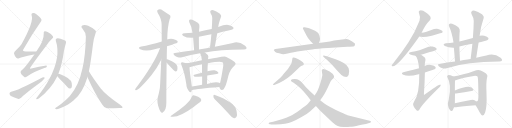
t = 0.00 s
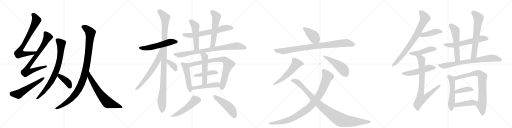
t = 6.25 s
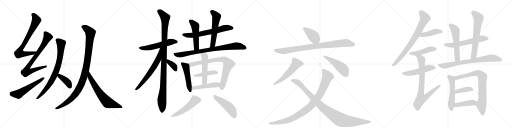
t = 12.51 s
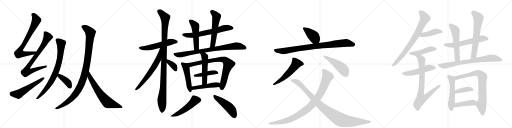
t = 18.76 s
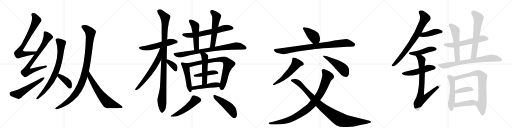
t = 25.01 s
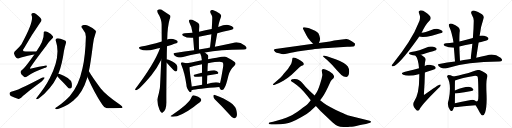
t = 31.27 s

The animated SVG that drew these frames (rendered in a browser with its animation timeline set to each time). Animation: 41 CSS @keyframes rules; one cycle of 31.27 s.

<svg version="1.1" viewBox="0 0 4096 1024" xmlns="http://www.w3.org/2000/svg">
  <g stroke="lightgray" stroke-dasharray="1,1" stroke-width="1" transform="scale(4, 4)">
    <line x1="0" y1="0" x2="256" y2="256"></line>
    <line x1="256" y1="0" x2="0" y2="256"></line>
    <line x1="128" y1="0" x2="128" y2="256"></line>
    <line x1="0" y1="128" x2="256" y2="128"></line>
    <line x1="256" y1="0" x2="512" y2="256"></line>
    <line x1="512" y1="0" x2="256" y2="256"></line>
    <line x1="384" y1="0" x2="384" y2="256"></line>
    <line x1="256" y1="128" x2="512" y2="128"></line>
    <line x1="512" y1="0" x2="768" y2="256"></line>
    <line x1="768" y1="0" x2="512" y2="256"></line>
    <line x1="640" y1="0" x2="640" y2="256"></line>
    <line x1="512" y1="128" x2="768" y2="128"></line>
    <line x1="768" y1="0" x2="1024" y2="256"></line>
    <line x1="1024" y1="0" x2="768" y2="256"></line>
    <line x1="896" y1="0" x2="896" y2="256"></line>
    <line x1="768" y1="128" x2="1024" y2="128"></line>
  </g>
<g transform="scale(1, -1) translate(0, -850)">
   <style type="text/css">
    @keyframes keyframes0 {
      from {
       stroke: black;
       stroke-dashoffset: 738;
       stroke-width: 128;
       }
       71% {
       animation-timing-function: step-end;
       stroke: black;
       stroke-dashoffset: 0;
       stroke-width: 128;
       }
       to {
       stroke: black;
       stroke-width: 1024;
       }
       }
       #make-me-a-hanzi-animation-0 {
         animation: keyframes0 0.850586s both;
         animation-delay: 0.000000s;
         animation-timing-function: linear;
       }
    @keyframes keyframes1 {
      from {
       stroke: black;
       stroke-dashoffset: 780;
       stroke-width: 128;
       }
       72% {
       animation-timing-function: step-end;
       stroke: black;
       stroke-dashoffset: 0;
       stroke-width: 128;
       }
       to {
       stroke: black;
       stroke-width: 1024;
       }
       }
       #make-me-a-hanzi-animation-1 {
         animation: keyframes1 0.884766s both;
         animation-delay: 0.850586s;
         animation-timing-function: linear;
       }
    @keyframes keyframes2 {
      from {
       stroke: black;
       stroke-dashoffset: 554;
       stroke-width: 128;
       }
       64% {
       animation-timing-function: step-end;
       stroke: black;
       stroke-dashoffset: 0;
       stroke-width: 128;
       }
       to {
       stroke: black;
       stroke-width: 1024;
       }
       }
       #make-me-a-hanzi-animation-2 {
         animation: keyframes2 0.700846s both;
         animation-delay: 1.735352s;
         animation-timing-function: linear;
       }
    @keyframes keyframes3 {
      from {
       stroke: black;
       stroke-dashoffset: 793;
       stroke-width: 128;
       }
       72% {
       animation-timing-function: step-end;
       stroke: black;
       stroke-dashoffset: 0;
       stroke-width: 128;
       }
       to {
       stroke: black;
       stroke-width: 1024;
       }
       }
       #make-me-a-hanzi-animation-3 {
         animation: keyframes3 0.895345s both;
         animation-delay: 2.436198s;
         animation-timing-function: linear;
       }
    @keyframes keyframes4 {
      from {
       stroke: black;
       stroke-dashoffset: 390;
       stroke-width: 128;
       }
       56% {
       animation-timing-function: step-end;
       stroke: black;
       stroke-dashoffset: 0;
       stroke-width: 128;
       }
       to {
       stroke: black;
       stroke-width: 1024;
       }
       }
       #make-me-a-hanzi-animation-4 {
         animation: keyframes4 0.567383s both;
         animation-delay: 3.331543s;
         animation-timing-function: linear;
       }
    @keyframes keyframes5 {
      from {
       stroke: black;
       stroke-dashoffset: 1037;
       stroke-width: 128;
       }
       77% {
       animation-timing-function: step-end;
       stroke: black;
       stroke-dashoffset: 0;
       stroke-width: 128;
       }
       to {
       stroke: black;
       stroke-width: 1024;
       }
       }
       #make-me-a-hanzi-animation-5 {
         animation: keyframes5 1.093913s both;
         animation-delay: 3.898926s;
         animation-timing-function: linear;
       }
    @keyframes keyframes6 {
      from {
       stroke: black;
       stroke-dashoffset: 663;
       stroke-width: 128;
       }
       68% {
       animation-timing-function: step-end;
       stroke: black;
       stroke-dashoffset: 0;
       stroke-width: 128;
       }
       to {
       stroke: black;
       stroke-width: 1024;
       }
       }
       #make-me-a-hanzi-animation-6 {
         animation: keyframes6 0.789551s both;
         animation-delay: 4.992839s;
         animation-timing-function: linear;
       }
    @keyframes keyframes7 {
      from {
       stroke: black;
       stroke-dashoffset: 551;
       stroke-width: 128;
       }
       64% {
       animation-timing-function: step-end;
       stroke: black;
       stroke-dashoffset: 0;
       stroke-width: 128;
       }
       to {
       stroke: black;
       stroke-width: 1024;
       }
       }
       #make-me-a-hanzi-animation-7 {
         animation: keyframes7 0.698405s both;
         animation-delay: 5.782389s;
         animation-timing-function: linear;
       }
    @keyframes keyframes8 {
      from {
       stroke: black;
       stroke-dashoffset: 1076;
       stroke-width: 128;
       }
       78% {
       animation-timing-function: step-end;
       stroke: black;
       stroke-dashoffset: 0;
       stroke-width: 128;
       }
       to {
       stroke: black;
       stroke-width: 1024;
       }
       }
       #make-me-a-hanzi-animation-8 {
         animation: keyframes8 1.125651s both;
         animation-delay: 6.480794s;
         animation-timing-function: linear;
       }
    @keyframes keyframes9 {
      from {
       stroke: black;
       stroke-dashoffset: 644;
       stroke-width: 128;
       }
       68% {
       animation-timing-function: step-end;
       stroke: black;
       stroke-dashoffset: 0;
       stroke-width: 128;
       }
       to {
       stroke: black;
       stroke-width: 1024;
       }
       }
       #make-me-a-hanzi-animation-9 {
         animation: keyframes9 0.774089s both;
         animation-delay: 7.606445s;
         animation-timing-function: linear;
       }
    @keyframes keyframes10 {
      from {
       stroke: black;
       stroke-dashoffset: 364;
       stroke-width: 128;
       }
       54% {
       animation-timing-function: step-end;
       stroke: black;
       stroke-dashoffset: 0;
       stroke-width: 128;
       }
       to {
       stroke: black;
       stroke-width: 1024;
       }
       }
       #make-me-a-hanzi-animation-10 {
         animation: keyframes10 0.546224s both;
         animation-delay: 8.380534s;
         animation-timing-function: linear;
       }
    @keyframes keyframes11 {
      from {
       stroke: black;
       stroke-dashoffset: 650;
       stroke-width: 128;
       }
       68% {
       animation-timing-function: step-end;
       stroke: black;
       stroke-dashoffset: 0;
       stroke-width: 128;
       }
       to {
       stroke: black;
       stroke-width: 1024;
       }
       }
       #make-me-a-hanzi-animation-11 {
         animation: keyframes11 0.778971s both;
         animation-delay: 8.926758s;
         animation-timing-function: linear;
       }
    @keyframes keyframes12 {
      from {
       stroke: black;
       stroke-dashoffset: 502;
       stroke-width: 128;
       }
       62% {
       animation-timing-function: step-end;
       stroke: black;
       stroke-dashoffset: 0;
       stroke-width: 128;
       }
       to {
       stroke: black;
       stroke-width: 1024;
       }
       }
       #make-me-a-hanzi-animation-12 {
         animation: keyframes12 0.658529s both;
         animation-delay: 9.705729s;
         animation-timing-function: linear;
       }
    @keyframes keyframes13 {
      from {
       stroke: black;
       stroke-dashoffset: 557;
       stroke-width: 128;
       }
       64% {
       animation-timing-function: step-end;
       stroke: black;
       stroke-dashoffset: 0;
       stroke-width: 128;
       }
       to {
       stroke: black;
       stroke-width: 1024;
       }
       }
       #make-me-a-hanzi-animation-13 {
         animation: keyframes13 0.703288s both;
         animation-delay: 10.364258s;
         animation-timing-function: linear;
       }
    @keyframes keyframes14 {
      from {
       stroke: black;
       stroke-dashoffset: 830;
       stroke-width: 128;
       }
       73% {
       animation-timing-function: step-end;
       stroke: black;
       stroke-dashoffset: 0;
       stroke-width: 128;
       }
       to {
       stroke: black;
       stroke-width: 1024;
       }
       }
       #make-me-a-hanzi-animation-14 {
         animation: keyframes14 0.925456s both;
         animation-delay: 11.067546s;
         animation-timing-function: linear;
       }
    @keyframes keyframes15 {
      from {
       stroke: black;
       stroke-dashoffset: 487;
       stroke-width: 128;
       }
       61% {
       animation-timing-function: step-end;
       stroke: black;
       stroke-dashoffset: 0;
       stroke-width: 128;
       }
       to {
       stroke: black;
       stroke-width: 1024;
       }
       }
       #make-me-a-hanzi-animation-15 {
         animation: keyframes15 0.646322s both;
         animation-delay: 11.993001s;
         animation-timing-function: linear;
       }
    @keyframes keyframes16 {
      from {
       stroke: black;
       stroke-dashoffset: 804;
       stroke-width: 128;
       }
       72% {
       animation-timing-function: step-end;
       stroke: black;
       stroke-dashoffset: 0;
       stroke-width: 128;
       }
       to {
       stroke: black;
       stroke-width: 1024;
       }
       }
       #make-me-a-hanzi-animation-16 {
         animation: keyframes16 0.904297s both;
         animation-delay: 12.639323s;
         animation-timing-function: linear;
       }
    @keyframes keyframes17 {
      from {
       stroke: black;
       stroke-dashoffset: 435;
       stroke-width: 128;
       }
       59% {
       animation-timing-function: step-end;
       stroke: black;
       stroke-dashoffset: 0;
       stroke-width: 128;
       }
       to {
       stroke: black;
       stroke-width: 1024;
       }
       }
       #make-me-a-hanzi-animation-17 {
         animation: keyframes17 0.604004s both;
         animation-delay: 13.543620s;
         animation-timing-function: linear;
       }
    @keyframes keyframes18 {
      from {
       stroke: black;
       stroke-dashoffset: 518;
       stroke-width: 128;
       }
       63% {
       animation-timing-function: step-end;
       stroke: black;
       stroke-dashoffset: 0;
       stroke-width: 128;
       }
       to {
       stroke: black;
       stroke-width: 1024;
       }
       }
       #make-me-a-hanzi-animation-18 {
         animation: keyframes18 0.671549s both;
         animation-delay: 14.147624s;
         animation-timing-function: linear;
       }
    @keyframes keyframes19 {
      from {
       stroke: black;
       stroke-dashoffset: 478;
       stroke-width: 128;
       }
       61% {
       animation-timing-function: step-end;
       stroke: black;
       stroke-dashoffset: 0;
       stroke-width: 128;
       }
       to {
       stroke: black;
       stroke-width: 1024;
       }
       }
       #make-me-a-hanzi-animation-19 {
         animation: keyframes19 0.638997s both;
         animation-delay: 14.819173s;
         animation-timing-function: linear;
       }
    @keyframes keyframes20 {
      from {
       stroke: black;
       stroke-dashoffset: 504;
       stroke-width: 128;
       }
       62% {
       animation-timing-function: step-end;
       stroke: black;
       stroke-dashoffset: 0;
       stroke-width: 128;
       }
       to {
       stroke: black;
       stroke-width: 1024;
       }
       }
       #make-me-a-hanzi-animation-20 {
         animation: keyframes20 0.660156s both;
         animation-delay: 15.458171s;
         animation-timing-function: linear;
       }
    @keyframes keyframes21 {
      from {
       stroke: black;
       stroke-dashoffset: 482;
       stroke-width: 128;
       }
       61% {
       animation-timing-function: step-end;
       stroke: black;
       stroke-dashoffset: 0;
       stroke-width: 128;
       }
       to {
       stroke: black;
       stroke-width: 1024;
       }
       }
       #make-me-a-hanzi-animation-21 {
         animation: keyframes21 0.642253s both;
         animation-delay: 16.118327s;
         animation-timing-function: linear;
       }
    @keyframes keyframes22 {
      from {
       stroke: black;
       stroke-dashoffset: 412;
       stroke-width: 128;
       }
       57% {
       animation-timing-function: step-end;
       stroke: black;
       stroke-dashoffset: 0;
       stroke-width: 128;
       }
       to {
       stroke: black;
       stroke-width: 1024;
       }
       }
       #make-me-a-hanzi-animation-22 {
         animation: keyframes22 0.585286s both;
         animation-delay: 16.760579s;
         animation-timing-function: linear;
       }
    @keyframes keyframes23 {
      from {
       stroke: black;
       stroke-dashoffset: 893;
       stroke-width: 128;
       }
       74% {
       animation-timing-function: step-end;
       stroke: black;
       stroke-dashoffset: 0;
       stroke-width: 128;
       }
       to {
       stroke: black;
       stroke-width: 1024;
       }
       }
       #make-me-a-hanzi-animation-23 {
         animation: keyframes23 0.976725s both;
         animation-delay: 17.345866s;
         animation-timing-function: linear;
       }
    @keyframes keyframes24 {
      from {
       stroke: black;
       stroke-dashoffset: 553;
       stroke-width: 128;
       }
       64% {
       animation-timing-function: step-end;
       stroke: black;
       stroke-dashoffset: 0;
       stroke-width: 128;
       }
       to {
       stroke: black;
       stroke-width: 1024;
       }
       }
       #make-me-a-hanzi-animation-24 {
         animation: keyframes24 0.700033s both;
         animation-delay: 18.322591s;
         animation-timing-function: linear;
       }
    @keyframes keyframes25 {
      from {
       stroke: black;
       stroke-dashoffset: 479;
       stroke-width: 128;
       }
       61% {
       animation-timing-function: step-end;
       stroke: black;
       stroke-dashoffset: 0;
       stroke-width: 128;
       }
       to {
       stroke: black;
       stroke-width: 1024;
       }
       }
       #make-me-a-hanzi-animation-25 {
         animation: keyframes25 0.639811s both;
         animation-delay: 19.022624s;
         animation-timing-function: linear;
       }
    @keyframes keyframes26 {
      from {
       stroke: black;
       stroke-dashoffset: 954;
       stroke-width: 128;
       }
       76% {
       animation-timing-function: step-end;
       stroke: black;
       stroke-dashoffset: 0;
       stroke-width: 128;
       }
       to {
       stroke: black;
       stroke-width: 1024;
       }
       }
       #make-me-a-hanzi-animation-26 {
         animation: keyframes26 1.026367s both;
         animation-delay: 19.662435s;
         animation-timing-function: linear;
       }
    @keyframes keyframes27 {
      from {
       stroke: black;
       stroke-dashoffset: 997;
       stroke-width: 128;
       }
       76% {
       animation-timing-function: step-end;
       stroke: black;
       stroke-dashoffset: 0;
       stroke-width: 128;
       }
       to {
       stroke: black;
       stroke-width: 1024;
       }
       }
       #make-me-a-hanzi-animation-27 {
         animation: keyframes27 1.061361s both;
         animation-delay: 20.688802s;
         animation-timing-function: linear;
       }
    @keyframes keyframes28 {
      from {
       stroke: black;
       stroke-dashoffset: 775;
       stroke-width: 128;
       }
       72% {
       animation-timing-function: step-end;
       stroke: black;
       stroke-dashoffset: 0;
       stroke-width: 128;
       }
       to {
       stroke: black;
       stroke-width: 1024;
       }
       }
       #make-me-a-hanzi-animation-28 {
         animation: keyframes28 0.880697s both;
         animation-delay: 21.750163s;
         animation-timing-function: linear;
       }
    @keyframes keyframes29 {
      from {
       stroke: black;
       stroke-dashoffset: 434;
       stroke-width: 128;
       }
       59% {
       animation-timing-function: step-end;
       stroke: black;
       stroke-dashoffset: 0;
       stroke-width: 128;
       }
       to {
       stroke: black;
       stroke-width: 1024;
       }
       }
       #make-me-a-hanzi-animation-29 {
         animation: keyframes29 0.603190s both;
         animation-delay: 22.630859s;
         animation-timing-function: linear;
       }
    @keyframes keyframes30 {
      from {
       stroke: black;
       stroke-dashoffset: 461;
       stroke-width: 128;
       }
       60% {
       animation-timing-function: step-end;
       stroke: black;
       stroke-dashoffset: 0;
       stroke-width: 128;
       }
       to {
       stroke: black;
       stroke-width: 1024;
       }
       }
       #make-me-a-hanzi-animation-30 {
         animation: keyframes30 0.625163s both;
         animation-delay: 23.234049s;
         animation-timing-function: linear;
       }
    @keyframes keyframes31 {
      from {
       stroke: black;
       stroke-dashoffset: 511;
       stroke-width: 128;
       }
       62% {
       animation-timing-function: step-end;
       stroke: black;
       stroke-dashoffset: 0;
       stroke-width: 128;
       }
       to {
       stroke: black;
       stroke-width: 1024;
       }
       }
       #make-me-a-hanzi-animation-31 {
         animation: keyframes31 0.665853s both;
         animation-delay: 23.859212s;
         animation-timing-function: linear;
       }
    @keyframes keyframes32 {
      from {
       stroke: black;
       stroke-dashoffset: 807;
       stroke-width: 128;
       }
       72% {
       animation-timing-function: step-end;
       stroke: black;
       stroke-dashoffset: 0;
       stroke-width: 128;
       }
       to {
       stroke: black;
       stroke-width: 1024;
       }
       }
       #make-me-a-hanzi-animation-32 {
         animation: keyframes32 0.906738s both;
         animation-delay: 24.525065s;
         animation-timing-function: linear;
       }
    @keyframes keyframes33 {
      from {
       stroke: black;
       stroke-dashoffset: 597;
       stroke-width: 128;
       }
       66% {
       animation-timing-function: step-end;
       stroke: black;
       stroke-dashoffset: 0;
       stroke-width: 128;
       }
       to {
       stroke: black;
       stroke-width: 1024;
       }
       }
       #make-me-a-hanzi-animation-33 {
         animation: keyframes33 0.735840s both;
         animation-delay: 25.431803s;
         animation-timing-function: linear;
       }
    @keyframes keyframes34 {
      from {
       stroke: black;
       stroke-dashoffset: 558;
       stroke-width: 128;
       }
       64% {
       animation-timing-function: step-end;
       stroke: black;
       stroke-dashoffset: 0;
       stroke-width: 128;
       }
       to {
       stroke: black;
       stroke-width: 1024;
       }
       }
       #make-me-a-hanzi-animation-34 {
         animation: keyframes34 0.704102s both;
         animation-delay: 26.167643s;
         animation-timing-function: linear;
       }
    @keyframes keyframes35 {
      from {
       stroke: black;
       stroke-dashoffset: 646;
       stroke-width: 128;
       }
       68% {
       animation-timing-function: step-end;
       stroke: black;
       stroke-dashoffset: 0;
       stroke-width: 128;
       }
       to {
       stroke: black;
       stroke-width: 1024;
       }
       }
       #make-me-a-hanzi-animation-35 {
         animation: keyframes35 0.775716s both;
         animation-delay: 26.871745s;
         animation-timing-function: linear;
       }
    @keyframes keyframes36 {
      from {
       stroke: black;
       stroke-dashoffset: 757;
       stroke-width: 128;
       }
       71% {
       animation-timing-function: step-end;
       stroke: black;
       stroke-dashoffset: 0;
       stroke-width: 128;
       }
       to {
       stroke: black;
       stroke-width: 1024;
       }
       }
       #make-me-a-hanzi-animation-36 {
         animation: keyframes36 0.866048s both;
         animation-delay: 27.647461s;
         animation-timing-function: linear;
       }
    @keyframes keyframes37 {
      from {
       stroke: black;
       stroke-dashoffset: 532;
       stroke-width: 128;
       }
       63% {
       animation-timing-function: step-end;
       stroke: black;
       stroke-dashoffset: 0;
       stroke-width: 128;
       }
       to {
       stroke: black;
       stroke-width: 1024;
       }
       }
       #make-me-a-hanzi-animation-37 {
         animation: keyframes37 0.682943s both;
         animation-delay: 28.513509s;
         animation-timing-function: linear;
       }
    @keyframes keyframes38 {
      from {
       stroke: black;
       stroke-dashoffset: 801;
       stroke-width: 128;
       }
       72% {
       animation-timing-function: step-end;
       stroke: black;
       stroke-dashoffset: 0;
       stroke-width: 128;
       }
       to {
       stroke: black;
       stroke-width: 1024;
       }
       }
       #make-me-a-hanzi-animation-38 {
         animation: keyframes38 0.901855s both;
         animation-delay: 29.196452s;
         animation-timing-function: linear;
       }
    @keyframes keyframes39 {
      from {
       stroke: black;
       stroke-dashoffset: 394;
       stroke-width: 128;
       }
       56% {
       animation-timing-function: step-end;
       stroke: black;
       stroke-dashoffset: 0;
       stroke-width: 128;
       }
       to {
       stroke: black;
       stroke-width: 1024;
       }
       }
       #make-me-a-hanzi-animation-39 {
         animation: keyframes39 0.570638s both;
         animation-delay: 30.098307s;
         animation-timing-function: linear;
       }
    @keyframes keyframes40 {
      from {
       stroke: black;
       stroke-dashoffset: 425;
       stroke-width: 128;
       }
       58% {
       animation-timing-function: step-end;
       stroke: black;
       stroke-dashoffset: 0;
       stroke-width: 128;
       }
       to {
       stroke: black;
       stroke-width: 1024;
       }
       }
       #make-me-a-hanzi-animation-40 {
         animation: keyframes40 0.595866s both;
         animation-delay: 30.668945s;
         animation-timing-function: linear;
       }
</style>
<path d="M 291 439 Q 245 439 207 439 Q 171 439 190 461 Q 257 579 321 669 Q 334 685 332 693 Q 329 706 291 736 Q 275 749 258 745 Q 248 741 253 727 Q 274 682 172 497 Q 154 473 128 448 Q 110 435 112 422 Q 116 404 130 388 Q 140 378 152 384 Q 177 397 261 413 Q 268 414 275 414 C 305 417 321 439 291 439 Z" fill="lightgray"></path> 
<path d="M 275 414 Q 194 300 175 290 Q 162 281 165 268 Q 166 255 192 237 Q 202 227 216 238 Q 270 277 355 306 Q 373 310 375 319 Q 378 329 359 325 Q 314 318 259 304 Q 228 292 248 318 Q 284 373 370 485 Q 395 521 418 542 Q 430 552 423 561 Q 413 579 381 595 Q 365 602 357 600 Q 347 597 350 582 Q 353 525 291 439 L 275 414 Z" fill="lightgray"></path> 
<path d="M 89 117 Q 76 113 76 103 Q 77 90 87 83 Q 112 71 148 59 Q 158 58 169 68 Q 187 90 317 186 Q 335 199 346 212 Q 358 222 357 231 Q 350 235 339 231 Q 135 123 89 117 Z" fill="lightgray"></path> 
<path d="M 467 260 Q 497 335 512 445 Q 518 475 527 505 Q 531 515 524 524 Q 517 531 484 541 Q 462 547 453 543 Q 441 536 447 523 Q 489 397 395 218 Q 392 217 391 212 Q 366 161 292 66 Q 286 59 293 57 Q 300 56 310 63 Q 407 136 459 241 L 467 260 Z" fill="lightgray"></path> 
<path d="M 459 241 Q 463 234 476 220 Q 507 190 539 154 Q 548 142 560 142 Q 567 141 573 151 Q 577 161 574 185 Q 571 207 542 227 Q 479 260 467 260 C 444 264 444 264 459 241 Z" fill="lightgray"></path> 
<path d="M 711 280 Q 724 338 744 497 Q 748 539 765 587 Q 772 599 762 608 Q 743 627 705 644 Q 683 654 664 649 Q 642 642 659 622 Q 687 589 687 557 Q 683 404 660 304 Q 630 163 559 83 Q 526 46 458 -4 Q 445 -11 442 -16 Q 438 -23 454 -23 Q 466 -24 509 -4 Q 540 9 588 47 Q 660 104 698 229 Q 698 232 699 235 L 711 280 Z" fill="lightgray"></path> 
<path d="M 699 235 Q 759 100 819 13 Q 835 -14 855 -16 Q 910 -15 959 -14 Q 980 -14 980 -9 Q 983 -3 961 13 Q 847 91 806 143 Q 746 221 711 280 C 695 306 687 262 699 235 Z" fill="lightgray"></path> 
<path d="M 1336 480 Q 1414 507 1416 507 Q 1425 514 1420 523 Q 1413 533 1384 539 Q 1359 543 1337 535 L 1294 518 Q 1198 488 1131 479 Q 1097 472 1122 456 Q 1164 437 1237 456 Q 1258 462 1281 466 L 1336 480 Z" fill="lightgray"></path> 
<path d="M 1334 376 Q 1334 425 1336 480 L 1337 535 Q 1337 536 1338 538 Q 1339 632 1357 696 Q 1366 711 1363 724 Q 1356 734 1302 767 Q 1280 783 1259 769 Q 1255 765 1261 749 Q 1292 701 1293 654 Q 1293 590 1294 518 L 1290 372 Q 1281 162 1279 146 Q 1273 109 1262 71 Q 1252 34 1276 -28 Q 1283 -46 1291 -49 Q 1297 -56 1304 -47 Q 1331 -31 1331 32 Q 1330 71 1333 349 L 1334 376 Z" fill="lightgray"></path> 
<path d="M 1281 466 Q 1232 334 1082 139 Q 1078 129 1088 128 Q 1110 128 1211 248 Q 1253 299 1290 372 C 1352 493 1292 494 1281 466 Z" fill="lightgray"></path> 
<path d="M 1333 349 Q 1337 345 1343 339 Q 1394 281 1405 278 Q 1412 278 1417 287 Q 1421 297 1419 319 Q 1415 346 1344 374 Q 1338 377 1334 376 C 1306 376 1312 370 1333 349 Z" fill="lightgray"></path> 
<path d="M 1738 585 Q 1856 612 1862 616 Q 1871 623 1867 631 Q 1860 641 1834 649 Q 1804 658 1746 634 L 1694 619 Q 1643 609 1592 597 L 1540 589 Q 1509 588 1477 584 Q 1443 580 1467 563 Q 1494 545 1545 548 L 1591 557 Q 1639 567 1691 576 L 1738 585 Z" fill="lightgray"></path> 
<path d="M 1592 597 Q 1593 624 1595 633 Q 1599 655 1585 666 Q 1563 684 1538 693 Q 1525 697 1516 692 Q 1509 686 1514 672 Q 1535 635 1540 589 L 1545 548 Q 1548 511 1553 449 C 1555 419 1592 425 1592 455 Q 1591 516 1591 557 L 1592 597 Z" fill="lightgray"></path> 
<path d="M 1719 476 Q 1728 531 1738 585 L 1746 634 Q 1746 655 1769 719 Q 1773 729 1757 743 Q 1729 762 1707 769 Q 1694 773 1686 766 Q 1679 760 1684 746 Q 1700 721 1698 704 Q 1697 664 1694 619 L 1691 576 Q 1687 525 1680 470 C 1676 440 1714 446 1719 476 Z" fill="lightgray"></path> 
<path d="M 1639 431 Q 1756 453 1950 454 Q 1968 455 1972 463 Q 1976 473 1961 485 Q 1906 524 1863 506 Q 1803 493 1719 476 L 1680 470 Q 1671 469 1664 467 Q 1627 463 1592 455 L 1553 449 Q 1477 439 1399 426 Q 1380 425 1394 409 Q 1407 397 1423 392 Q 1442 388 1456 393 Q 1525 414 1601 425 L 1639 431 Z" fill="lightgray"></path> 
<path d="M 1496 148 Q 1496 142 1509 125 Q 1525 104 1531 119 Q 1532 123 1533 129 L 1535 158 Q 1517 278 1516 313 C 1515 337 1515 337 1493 344 Q 1483 348 1466 351 Q 1454 355 1451 350 Q 1444 344 1452 329 Q 1477 269 1491 174 Q 1491 161 1496 148 Z" fill="lightgray"></path> 
<path d="M 1755 155 Q 1755 151 1758 144 Q 1764 129 1776 131 Q 1789 132 1795 147 Q 1808 163 1827 245 Q 1840 294 1875 325 Q 1893 341 1877 355 Q 1859 371 1811 395 Q 1799 402 1733 388 Q 1672 379 1664 376 L 1615 368 Q 1594 365 1577 360 Q 1528 350 1493 344 C 1463 339 1487 304 1516 313 Q 1552 325 1616 336 L 1663 344 Q 1762 362 1779 352 Q 1789 348 1785 316 Q 1769 216 1760 185 L 1755 155 Z" fill="lightgray"></path> 
<path d="M 1658 246 Q 1697 253 1733 258 Q 1752 261 1745 272 Q 1736 284 1715 288 Q 1696 289 1661 281 Q 1660 281 1660 280 C 1642 273 1642 273 1616 268 Q 1582 261 1554 252 Q 1541 249 1557 237 Q 1560 234 1617 239 L 1658 246 Z" fill="lightgray"></path> 
<path d="M 1664 376 Q 1670 403 1663 411 Q 1651 423 1639 431 C 1615 448 1587 452 1601 425 Q 1614 403 1615 368 L 1616 336 Q 1616 311 1616 268 L 1617 239 Q 1617 211 1617 172 C 1617 142 1655 149 1656 179 Q 1657 215 1658 246 L 1660 280 Q 1660 314 1663 344 L 1664 376 Z" fill="lightgray"></path> 
<path d="M 1533 129 Q 1578 141 1755 155 C 1785 157 1787 172 1760 185 Q 1754 189 1746 190 Q 1715 196 1656 179 L 1617 172 Q 1571 165 1535 158 C 1506 152 1504 122 1533 129 Z" fill="lightgray"></path> 
<path d="M 1534 76 Q 1516 22 1374 -71 Q 1352 -83 1379 -83 Q 1439 -86 1552 -3 Q 1562 7 1599 32 Q 1612 42 1610 52 Q 1609 65 1585 76 Q 1558 89 1546 88 Q 1539 88 1534 76 Z" fill="lightgray"></path> 
<path d="M 1718 57 Q 1773 5 1839 -70 Q 1855 -92 1872 -96 Q 1881 -97 1889 -87 Q 1902 -74 1890 -27 Q 1875 33 1719 90 Q 1709 96 1707 83 Q 1706 68 1718 57 Z" fill="lightgray"></path> 
<path d="M 2485 520 L 2505 500 C 2526 479 2540 478 2551 506 L 2559 526 Q 2560 536 2560 543 Q 2560 549 2554 568 Q 2549 587 2536 595 Q 2524 602 2497 614 Q 2470 626 2457 628 L 2436 632 Q 2430 633 2425 630 Q 2421 626 2425 618 L 2452 567 Q 2460 549 2485 520 Z" fill="lightgray"></path> 
<path d="M 2505 500 L 2218 461 Q 2197 459 2194 454 Q 2189 450 2191 448 L 2202 435 Q 2208 430 2233 424 Q 2258 417 2265 417 Q 2273 416 2301 423 Q 2329 430 2350 433 Q 2372 436 2421 444 Q 2470 452 2498 454 Q 2535 461 2625 466 L 2778 476 Q 2824 478 2833 480 Q 2837 483 2839 491 Q 2841 498 2839 503 Q 2838 507 2811 523 Q 2785 538 2772 538 Q 2759 538 2721 533 L 2673 526 L 2639 519 L 2551 506 L 2505 500 Z" fill="lightgray"></path> 
<path d="M 2243 229 L 2190 182 Q 2181 175 2185 172 Q 2187 168 2194 170 L 2233 186 L 2267 204 L 2303 228 L 2333 253 L 2396 312 Q 2407 323 2425 328 Q 2429 332 2431 336 Q 2431 343 2423 352 Q 2415 360 2407 364 L 2387 377 Q 2350 397 2341 388 Q 2339 386 2336 362 L 2332 346 Q 2329 338 2321 326 Q 2307 297 2270 260 Q 2259 245 2243 229 Z" fill="lightgray"></path> 
<path d="M 2615 401 L 2597 405 Q 2576 407 2589 394 L 2619 369 Q 2635 354 2656 332 L 2695 288 Q 2714 267 2731 251 Q 2749 234 2771 234 Q 2780 234 2789 251 Q 2808 313 2750 346 Q 2721 362 2685 376 L 2644 391 L 2615 401 Z" fill="lightgray"></path> 
<path d="M 2574 286 L 2579 250 Q 2575 221 2560 176 Q 2545 131 2535 114 L 2517 86 L 2486 48 L 2463 20 Q 2452 8 2402 -27 Q 2353 -63 2322 -77 Q 2291 -91 2255 -104 L 2199 -120 Q 2187 -124 2166 -128 L 2155 -130 Q 2150 -132 2149 -138 Q 2149 -144 2160 -144 L 2171 -145 Q 2179 -147 2205 -145 Q 2291 -141 2332 -125 Q 2374 -109 2416 -84 Q 2459 -59 2482 -39 Q 2505 -19 2527 2 L 2561 49 L 2583 78 Q 2606 112 2640 188 Q 2646 203 2655 212 L 2668 225 Q 2671 228 2673 236 Q 2673 245 2661 260 Q 2646 274 2637 279 L 2608 293 L 2587 298 Q 2574 297 2574 286 Z" fill="lightgray"></path> 
<path d="M 2517 86 L 2480 120 L 2446 154 L 2417 188 Q 2406 204 2390 211 Q 2372 221 2337 216 Q 2329 214 2327 208 Q 2325 199 2349 188 Q 2357 184 2376 168 Q 2396 151 2402 147 Q 2408 142 2429 118 Q 2440 106 2461 80 L 2486 48 L 2527 2 L 2566 -39 L 2659 -128 Q 2688 -154 2702 -158 Q 2718 -165 2748 -166 Q 2779 -168 2799 -164 Q 2820 -165 2873 -152 Q 2938 -140 2961 -132 Q 2966 -130 2967 -124 Q 2968 -121 2966 -119 Q 2965 -117 2957 -115 L 2780 -71 Q 2769 -68 2726 -48 Q 2683 -29 2645 -8 Q 2607 13 2592 24 L 2561 49 L 2517 86 Z" fill="lightgray"></path> 
<path d="M 3373 588 Q 3401 652 3439 689 Q 3449 699 3444 714 Q 3440 727 3410 749 Q 3382 768 3363 767 Q 3344 766 3353 742 Q 3366 712 3356 685 Q 3322 597 3268 513 Q 3217 434 3146 345 Q 3136 335 3134 328 Q 3131 318 3145 320 Q 3190 326 3349 550 Q 3350 554 3354 558 L 3373 588 Z" fill="lightgray"></path> 
<path d="M 3354 558 Q 3387 549 3454 565 Q 3532 586 3537 588 Q 3544 595 3539 603 Q 3532 613 3505 619 Q 3477 622 3451 610 Q 3429 601 3406 595 Q 3390 591 3373 588 C 3343 583 3325 565 3354 558 Z" fill="lightgray"></path> 
<path d="M 3368 412 Q 3485 446 3489 450 Q 3496 457 3491 464 Q 3484 474 3459 478 Q 3434 481 3408 469 Q 3383 459 3355 449 Q 3325 440 3289 435 Q 3258 428 3282 414 Q 3301 405 3324 405 L 3368 412 Z" fill="lightgray"></path> 
<path d="M 3399 271 Q 3480 298 3481 299 Q 3488 306 3484 315 Q 3477 325 3447 330 Q 3422 334 3398 323 L 3352 305 Q 3253 280 3234 275 Q 3200 266 3226 252 Q 3268 234 3349 257 Q 3350 258 3354 258 L 3399 271 Z" fill="lightgray"></path> 
<path d="M 3354 258 Q 3357 102 3313 38 Q 3291 7 3334 -33 Q 3347 -40 3357 -23 Q 3370 8 3505 142 Q 3521 155 3525 164 Q 3528 174 3518 173 Q 3506 173 3398 95 Q 3394 91 3391 95 Q 3398 192 3399 271 L 3398 323 Q 3398 347 3403 366 Q 3407 379 3398 390 Q 3382 403 3368 412 C 3343 429 3307 430 3324 405 Q 3346 383 3352 305 L 3354 258 Z" fill="lightgray"></path> 
<path d="M 3829 511 Q 3838 514 3849 515 Q 3895 525 3903 532 Q 3910 539 3907 547 Q 3900 557 3874 565 Q 3855 569 3837 564 L 3783 547 Q 3746 537 3708 526 Q 3692 523 3675 519 L 3628 511 Q 3598 508 3568 504 Q 3535 498 3559 483 Q 3589 468 3631 469 L 3675 478 Q 3724 490 3779 500 L 3829 511 Z" fill="lightgray"></path> 
<path d="M 3675 519 Q 3675 583 3678 598 Q 3681 620 3667 633 Q 3645 651 3617 660 Q 3602 666 3594 659 Q 3587 653 3593 638 Q 3615 592 3628 511 L 3631 469 Q 3635 424 3640 358 C 3642 328 3682 335 3680 365 Q 3676 429 3675 478 L 3675 519 Z" fill="lightgray"></path> 
<path d="M 3810 388 Q 3819 451 3829 511 L 3837 564 Q 3846 640 3870 709 Q 3874 719 3856 736 Q 3822 758 3798 764 Q 3782 770 3774 761 Q 3765 754 3772 739 Q 3791 705 3790 683 Q 3789 619 3783 547 L 3779 500 Q 3773 442 3765 379 C 3761 349 3806 358 3810 388 Z" fill="lightgray"></path> 
<path d="M 3640 358 Q 3579 351 3514 338 Q 3496 337 3510 321 Q 3523 309 3539 305 Q 3558 301 3573 305 Q 3735 357 3994 358 Q 4012 359 4016 367 Q 4020 377 4005 389 Q 3950 428 3891 406 Q 3855 400 3810 388 L 3765 379 Q 3752 378 3740 375 Q 3710 371 3680 365 L 3640 358 Z" fill="lightgray"></path> 
<path d="M 3627 238 Q 3600 250 3584 249 Q 3574 245 3578 235 Q 3614 177 3590 55 Q 3572 3 3601 -32 Q 3608 -42 3616 -37 Q 3625 -30 3632 -7 L 3639 25 Q 3639 35 3640 102 L 3639 127 Q 3639 188 3640 207 C 3641 232 3641 232 3627 238 Z" fill="lightgray"></path> 
<path d="M 3805 9 Q 3823 -19 3838 -50 Q 3850 -72 3860 -74 Q 3872 -74 3881 -49 Q 3897 -4 3892 104 Q 3888 197 3896 226 Q 3905 248 3892 258 Q 3883 270 3845 287 Q 3827 296 3787 281 Q 3750 266 3706 256 Q 3672 247 3627 238 C 3598 232 3612 197 3640 207 Q 3695 229 3790 243 Q 3814 246 3820 238 Q 3826 232 3827 101 Q 3828 55 3823 46 Q 3819 39 3809 39 C 3792 30 3792 30 3805 9 Z" fill="lightgray"></path> 
<path d="M 3640 102 Q 3643 102 3648 102 Q 3720 115 3772 123 Q 3794 127 3785 139 Q 3775 152 3751 156 Q 3718 159 3639 127 C 3611 116 3610 102 3640 102 Z" fill="lightgray"></path> 
<path d="M 3632 -7 Q 3638 -8 3648 -7 Q 3697 3 3805 9 C 3835 11 3832 19 3809 39 Q 3805 43 3800 46 Q 3785 55 3756 48 Q 3692 35 3639 25 C 3610 19 3602 -5 3632 -7 Z" fill="lightgray"></path> 
      <clipPath id="make-me-a-hanzi-clip-0">
      <path d="M 291 439 Q 245 439 207 439 Q 171 439 190 461 Q 257 579 321 669 Q 334 685 332 693 Q 329 706 291 736 Q 275 749 258 745 Q 248 741 253 727 Q 274 682 172 497 Q 154 473 128 448 Q 110 435 112 422 Q 116 404 130 388 Q 140 378 152 384 Q 177 397 261 413 Q 268 414 275 414 C 305 417 321 439 291 439 Z" fill="lightgray"></path>
      </clipPath>
      <path clip-path="url(#make-me-a-hanzi-clip-0)" d="M 263 734 L 283 710 L 289 683 L 236 576 L 160 446 L 155 424 L 249 423 L 283 435 " fill="none" id="make-me-a-hanzi-animation-0" stroke-dasharray="610 1220" stroke-linecap="round"></path>

      <clipPath id="make-me-a-hanzi-clip-1">
      <path d="M 275 414 Q 194 300 175 290 Q 162 281 165 268 Q 166 255 192 237 Q 202 227 216 238 Q 270 277 355 306 Q 373 310 375 319 Q 378 329 359 325 Q 314 318 259 304 Q 228 292 248 318 Q 284 373 370 485 Q 395 521 418 542 Q 430 552 423 561 Q 413 579 381 595 Q 365 602 357 600 Q 347 597 350 582 Q 353 525 291 439 L 275 414 Z" fill="lightgray"></path>
      </clipPath>
      <path clip-path="url(#make-me-a-hanzi-clip-1)" d="M 362 588 L 383 555 L 348 489 L 220 308 L 214 278 L 263 286 L 366 319 " fill="none" id="make-me-a-hanzi-animation-1" stroke-dasharray="652 1304" stroke-linecap="round"></path>

      <clipPath id="make-me-a-hanzi-clip-2">
      <path d="M 89 117 Q 76 113 76 103 Q 77 90 87 83 Q 112 71 148 59 Q 158 58 169 68 Q 187 90 317 186 Q 335 199 346 212 Q 358 222 357 231 Q 350 235 339 231 Q 135 123 89 117 Z" fill="lightgray"></path>
      </clipPath>
      <path clip-path="url(#make-me-a-hanzi-clip-2)" d="M 91 102 L 151 100 L 352 227 " fill="none" id="make-me-a-hanzi-animation-2" stroke-dasharray="426 852" stroke-linecap="round"></path>

      <clipPath id="make-me-a-hanzi-clip-3">
      <path d="M 467 260 Q 497 335 512 445 Q 518 475 527 505 Q 531 515 524 524 Q 517 531 484 541 Q 462 547 453 543 Q 441 536 447 523 Q 489 397 395 218 Q 392 217 391 212 Q 366 161 292 66 Q 286 59 293 57 Q 300 56 310 63 Q 407 136 459 241 L 467 260 Z" fill="lightgray"></path>
      </clipPath>
      <path clip-path="url(#make-me-a-hanzi-clip-3)" d="M 459 530 L 489 502 L 482 404 L 462 313 L 435 245 L 406 193 L 363 132 L 296 62 " fill="none" id="make-me-a-hanzi-animation-3" stroke-dasharray="665 1330" stroke-linecap="round"></path>

      <clipPath id="make-me-a-hanzi-clip-4">
      <path d="M 459 241 Q 463 234 476 220 Q 507 190 539 154 Q 548 142 560 142 Q 567 141 573 151 Q 577 161 574 185 Q 571 207 542 227 Q 479 260 467 260 C 444 264 444 264 459 241 Z" fill="lightgray"></path>
      </clipPath>
      <path clip-path="url(#make-me-a-hanzi-clip-4)" d="M 469 254 L 475 243 L 540 194 L 558 158 " fill="none" id="make-me-a-hanzi-animation-4" stroke-dasharray="262 524" stroke-linecap="round"></path>

      <clipPath id="make-me-a-hanzi-clip-5">
      <path d="M 711 280 Q 724 338 744 497 Q 748 539 765 587 Q 772 599 762 608 Q 743 627 705 644 Q 683 654 664 649 Q 642 642 659 622 Q 687 589 687 557 Q 683 404 660 304 Q 630 163 559 83 Q 526 46 458 -4 Q 445 -11 442 -16 Q 438 -23 454 -23 Q 466 -24 509 -4 Q 540 9 588 47 Q 660 104 698 229 Q 698 232 699 235 L 711 280 Z" fill="lightgray"></path>
      </clipPath>
      <path clip-path="url(#make-me-a-hanzi-clip-5)" d="M 666 635 L 690 624 L 723 586 L 696 346 L 670 228 L 632 141 L 587 77 L 494 3 L 449 -18 " fill="none" id="make-me-a-hanzi-animation-5" stroke-dasharray="909 1818" stroke-linecap="round"></path>

      <clipPath id="make-me-a-hanzi-clip-6">
      <path d="M 699 235 Q 759 100 819 13 Q 835 -14 855 -16 Q 910 -15 959 -14 Q 980 -14 980 -9 Q 983 -3 961 13 Q 847 91 806 143 Q 746 221 711 280 C 695 306 687 262 699 235 Z" fill="lightgray"></path>
      </clipPath>
      <path clip-path="url(#make-me-a-hanzi-clip-6)" d="M 710 272 L 716 238 L 753 173 L 796 106 L 860 31 L 974 -6 " fill="none" id="make-me-a-hanzi-animation-6" stroke-dasharray="535 1070" stroke-linecap="round"></path>

      <clipPath id="make-me-a-hanzi-clip-7">
      <path d="M 1336 480 Q 1414 507 1416 507 Q 1425 514 1420 523 Q 1413 533 1384 539 Q 1359 543 1337 535 L 1294 518 Q 1198 488 1131 479 Q 1097 472 1122 456 Q 1164 437 1237 456 Q 1258 462 1281 466 L 1336 480 Z" fill="lightgray"></path>
      </clipPath>
      <path clip-path="url(#make-me-a-hanzi-clip-7)" d="M 1124 468 L 1192 468 L 1351 513 L 1388 519 L 1412 516 " fill="none" id="make-me-a-hanzi-animation-7" stroke-dasharray="423 846" stroke-linecap="round"></path>

      <clipPath id="make-me-a-hanzi-clip-8">
      <path d="M 1334 376 Q 1334 425 1336 480 L 1337 535 Q 1337 536 1338 538 Q 1339 632 1357 696 Q 1366 711 1363 724 Q 1356 734 1302 767 Q 1280 783 1259 769 Q 1255 765 1261 749 Q 1292 701 1293 654 Q 1293 590 1294 518 L 1290 372 Q 1281 162 1279 146 Q 1273 109 1262 71 Q 1252 34 1276 -28 Q 1283 -46 1291 -49 Q 1297 -56 1304 -47 Q 1331 -31 1331 32 Q 1330 71 1333 349 L 1334 376 Z" fill="lightgray"></path>
      </clipPath>
      <path clip-path="url(#make-me-a-hanzi-clip-8)" d="M 1270 763 L 1321 710 L 1322 683 L 1306 155 L 1295 59 L 1296 -36 " fill="none" id="make-me-a-hanzi-animation-8" stroke-dasharray="948 1896" stroke-linecap="round"></path>

      <clipPath id="make-me-a-hanzi-clip-9">
      <path d="M 1281 466 Q 1232 334 1082 139 Q 1078 129 1088 128 Q 1110 128 1211 248 Q 1253 299 1290 372 C 1352 493 1292 494 1281 466 Z" fill="lightgray"></path>
      </clipPath>
      <path clip-path="url(#make-me-a-hanzi-clip-9)" d="M 1288 462 L 1266 375 L 1237 323 L 1189 249 L 1089 136 " fill="none" id="make-me-a-hanzi-animation-9" stroke-dasharray="516 1032" stroke-linecap="round"></path>

      <clipPath id="make-me-a-hanzi-clip-10">
      <path d="M 1333 349 Q 1337 345 1343 339 Q 1394 281 1405 278 Q 1412 278 1417 287 Q 1421 297 1419 319 Q 1415 346 1344 374 Q 1338 377 1334 376 C 1306 376 1312 370 1333 349 Z" fill="lightgray"></path>
      </clipPath>
      <path clip-path="url(#make-me-a-hanzi-clip-10)" d="M 1338 369 L 1389 324 L 1407 288 " fill="none" id="make-me-a-hanzi-animation-10" stroke-dasharray="236 472" stroke-linecap="round"></path>

      <clipPath id="make-me-a-hanzi-clip-11">
      <path d="M 1738 585 Q 1856 612 1862 616 Q 1871 623 1867 631 Q 1860 641 1834 649 Q 1804 658 1746 634 L 1694 619 Q 1643 609 1592 597 L 1540 589 Q 1509 588 1477 584 Q 1443 580 1467 563 Q 1494 545 1545 548 L 1591 557 Q 1639 567 1691 576 L 1738 585 Z" fill="lightgray"></path>
      </clipPath>
      <path clip-path="url(#make-me-a-hanzi-clip-11)" d="M 1469 575 L 1491 569 L 1549 569 L 1695 597 L 1807 627 L 1856 626 " fill="none" id="make-me-a-hanzi-animation-11" stroke-dasharray="522 1044" stroke-linecap="round"></path>

      <clipPath id="make-me-a-hanzi-clip-12">
      <path d="M 1592 597 Q 1593 624 1595 633 Q 1599 655 1585 666 Q 1563 684 1538 693 Q 1525 697 1516 692 Q 1509 686 1514 672 Q 1535 635 1540 589 L 1545 548 Q 1548 511 1553 449 C 1555 419 1592 425 1592 455 Q 1591 516 1591 557 L 1592 597 Z" fill="lightgray"></path>
      </clipPath>
      <path clip-path="url(#make-me-a-hanzi-clip-12)" d="M 1524 683 L 1563 641 L 1572 480 L 1570 469 L 1558 458 " fill="none" id="make-me-a-hanzi-animation-12" stroke-dasharray="374 748" stroke-linecap="round"></path>

      <clipPath id="make-me-a-hanzi-clip-13">
      <path d="M 1719 476 Q 1728 531 1738 585 L 1746 634 Q 1746 655 1769 719 Q 1773 729 1757 743 Q 1729 762 1707 769 Q 1694 773 1686 766 Q 1679 760 1684 746 Q 1700 721 1698 704 Q 1697 664 1694 619 L 1691 576 Q 1687 525 1680 470 C 1676 440 1714 446 1719 476 Z" fill="lightgray"></path>
      </clipPath>
      <path clip-path="url(#make-me-a-hanzi-clip-13)" d="M 1696 756 L 1732 718 L 1704 503 L 1686 477 " fill="none" id="make-me-a-hanzi-animation-13" stroke-dasharray="429 858" stroke-linecap="round"></path>

      <clipPath id="make-me-a-hanzi-clip-14">
      <path d="M 1639 431 Q 1756 453 1950 454 Q 1968 455 1972 463 Q 1976 473 1961 485 Q 1906 524 1863 506 Q 1803 493 1719 476 L 1680 470 Q 1671 469 1664 467 Q 1627 463 1592 455 L 1553 449 Q 1477 439 1399 426 Q 1380 425 1394 409 Q 1407 397 1423 392 Q 1442 388 1456 393 Q 1525 414 1601 425 L 1639 431 Z" fill="lightgray"></path>
      </clipPath>
      <path clip-path="url(#make-me-a-hanzi-clip-14)" d="M 1396 418 L 1446 412 L 1689 456 L 1894 483 L 1962 468 " fill="none" id="make-me-a-hanzi-animation-14" stroke-dasharray="702 1404" stroke-linecap="round"></path>

      <clipPath id="make-me-a-hanzi-clip-15">
      <path d="M 1496 148 Q 1496 142 1509 125 Q 1525 104 1531 119 Q 1532 123 1533 129 L 1535 158 Q 1517 278 1516 313 C 1515 337 1515 337 1493 344 Q 1483 348 1466 351 Q 1454 355 1451 350 Q 1444 344 1452 329 Q 1477 269 1491 174 Q 1491 161 1496 148 Z" fill="lightgray"></path>
      </clipPath>
      <path clip-path="url(#make-me-a-hanzi-clip-15)" d="M 1459 342 L 1479 324 L 1491 298 L 1521 125 " fill="none" id="make-me-a-hanzi-animation-15" stroke-dasharray="359 718" stroke-linecap="round"></path>

      <clipPath id="make-me-a-hanzi-clip-16">
      <path d="M 1755 155 Q 1755 151 1758 144 Q 1764 129 1776 131 Q 1789 132 1795 147 Q 1808 163 1827 245 Q 1840 294 1875 325 Q 1893 341 1877 355 Q 1859 371 1811 395 Q 1799 402 1733 388 Q 1672 379 1664 376 L 1615 368 Q 1594 365 1577 360 Q 1528 350 1493 344 C 1463 339 1487 304 1516 313 Q 1552 325 1616 336 L 1663 344 Q 1762 362 1779 352 Q 1789 348 1785 316 Q 1769 216 1760 185 L 1755 155 Z" fill="lightgray"></path>
      </clipPath>
      <path clip-path="url(#make-me-a-hanzi-clip-16)" d="M 1500 341 L 1522 332 L 1748 375 L 1803 368 L 1829 338 L 1774 147 " fill="none" id="make-me-a-hanzi-animation-16" stroke-dasharray="676 1352" stroke-linecap="round"></path>

      <clipPath id="make-me-a-hanzi-clip-17">
      <path d="M 1658 246 Q 1697 253 1733 258 Q 1752 261 1745 272 Q 1736 284 1715 288 Q 1696 289 1661 281 Q 1660 281 1660 280 C 1642 273 1642 273 1616 268 Q 1582 261 1554 252 Q 1541 249 1557 237 Q 1560 234 1617 239 L 1658 246 Z" fill="lightgray"></path>
      </clipPath>
      <path clip-path="url(#make-me-a-hanzi-clip-17)" d="M 1561 246 L 1604 249 L 1700 271 L 1737 267 " fill="none" id="make-me-a-hanzi-animation-17" stroke-dasharray="307 614" stroke-linecap="round"></path>

      <clipPath id="make-me-a-hanzi-clip-18">
      <path d="M 1664 376 Q 1670 403 1663 411 Q 1651 423 1639 431 C 1615 448 1587 452 1601 425 Q 1614 403 1615 368 L 1616 336 Q 1616 311 1616 268 L 1617 239 Q 1617 211 1617 172 C 1617 142 1655 149 1656 179 Q 1657 215 1658 246 L 1660 280 Q 1660 314 1663 344 L 1664 376 Z" fill="lightgray"></path>
      </clipPath>
      <path clip-path="url(#make-me-a-hanzi-clip-18)" d="M 1608 421 L 1633 407 L 1640 388 L 1637 201 L 1622 180 " fill="none" id="make-me-a-hanzi-animation-18" stroke-dasharray="390 780" stroke-linecap="round"></path>

      <clipPath id="make-me-a-hanzi-clip-19">
      <path d="M 1533 129 Q 1578 141 1755 155 C 1785 157 1787 172 1760 185 Q 1754 189 1746 190 Q 1715 196 1656 179 L 1617 172 Q 1571 165 1535 158 C 1506 152 1504 122 1533 129 Z" fill="lightgray"></path>
      </clipPath>
      <path clip-path="url(#make-me-a-hanzi-clip-19)" d="M 1535 136 L 1556 149 L 1738 172 L 1750 179 " fill="none" id="make-me-a-hanzi-animation-19" stroke-dasharray="350 700" stroke-linecap="round"></path>

      <clipPath id="make-me-a-hanzi-clip-20">
      <path d="M 1534 76 Q 1516 22 1374 -71 Q 1352 -83 1379 -83 Q 1439 -86 1552 -3 Q 1562 7 1599 32 Q 1612 42 1610 52 Q 1609 65 1585 76 Q 1558 89 1546 88 Q 1539 88 1534 76 Z" fill="lightgray"></path>
      </clipPath>
      <path clip-path="url(#make-me-a-hanzi-clip-20)" d="M 1592 50 L 1559 47 L 1527 12 L 1479 -24 L 1438 -51 L 1384 -74 " fill="none" id="make-me-a-hanzi-animation-20" stroke-dasharray="376 752" stroke-linecap="round"></path>

      <clipPath id="make-me-a-hanzi-clip-21">
      <path d="M 1718 57 Q 1773 5 1839 -70 Q 1855 -92 1872 -96 Q 1881 -97 1889 -87 Q 1902 -74 1890 -27 Q 1875 33 1719 90 Q 1709 96 1707 83 Q 1706 68 1718 57 Z" fill="lightgray"></path>
      </clipPath>
      <path clip-path="url(#make-me-a-hanzi-clip-21)" d="M 1718 78 L 1781 35 L 1844 -19 L 1861 -44 L 1873 -78 " fill="none" id="make-me-a-hanzi-animation-21" stroke-dasharray="354 708" stroke-linecap="round"></path>

      <clipPath id="make-me-a-hanzi-clip-22">
      <path d="M 2485 520 L 2505 500 C 2526 479 2540 478 2551 506 L 2559 526 Q 2560 536 2560 543 Q 2560 549 2554 568 Q 2549 587 2536 595 Q 2524 602 2497 614 Q 2470 626 2457 628 L 2436 632 Q 2430 633 2425 630 Q 2421 626 2425 618 L 2452 567 Q 2460 549 2485 520 Z" fill="lightgray"></path>
      </clipPath>
      <path clip-path="url(#make-me-a-hanzi-clip-22)" d="M 2432 624 L 2511 558 L 2542 515 " fill="none" id="make-me-a-hanzi-animation-22" stroke-dasharray="284 568" stroke-linecap="round"></path>

      <clipPath id="make-me-a-hanzi-clip-23">
      <path d="M 2505 500 L 2218 461 Q 2197 459 2194 454 Q 2189 450 2191 448 L 2202 435 Q 2208 430 2233 424 Q 2258 417 2265 417 Q 2273 416 2301 423 Q 2329 430 2350 433 Q 2372 436 2421 444 Q 2470 452 2498 454 Q 2535 461 2625 466 L 2778 476 Q 2824 478 2833 480 Q 2837 483 2839 491 Q 2841 498 2839 503 Q 2838 507 2811 523 Q 2785 538 2772 538 Q 2759 538 2721 533 L 2673 526 L 2639 519 L 2551 506 L 2505 500 Z" fill="lightgray"></path>
      </clipPath>
      <path clip-path="url(#make-me-a-hanzi-clip-23)" d="M 2198 448 L 2265 442 L 2515 480 L 2772 507 L 2828 490 " fill="none" id="make-me-a-hanzi-animation-23" stroke-dasharray="765 1530" stroke-linecap="round"></path>

      <clipPath id="make-me-a-hanzi-clip-24">
      <path d="M 2243 229 L 2190 182 Q 2181 175 2185 172 Q 2187 168 2194 170 L 2233 186 L 2267 204 L 2303 228 L 2333 253 L 2396 312 Q 2407 323 2425 328 Q 2429 332 2431 336 Q 2431 343 2423 352 Q 2415 360 2407 364 L 2387 377 Q 2350 397 2341 388 Q 2339 386 2336 362 L 2332 346 Q 2329 338 2321 326 Q 2307 297 2270 260 Q 2259 245 2243 229 Z" fill="lightgray"></path>
      </clipPath>
      <path clip-path="url(#make-me-a-hanzi-clip-24)" d="M 2421 337 L 2370 341 L 2303 259 L 2254 215 L 2191 176 " fill="none" id="make-me-a-hanzi-animation-24" stroke-dasharray="425 850" stroke-linecap="round"></path>

      <clipPath id="make-me-a-hanzi-clip-25">
      <path d="M 2615 401 L 2597 405 Q 2576 407 2589 394 L 2619 369 Q 2635 354 2656 332 L 2695 288 Q 2714 267 2731 251 Q 2749 234 2771 234 Q 2780 234 2789 251 Q 2808 313 2750 346 Q 2721 362 2685 376 L 2644 391 L 2615 401 Z" fill="lightgray"></path>
      </clipPath>
      <path clip-path="url(#make-me-a-hanzi-clip-25)" d="M 2599 395 L 2657 363 L 2735 307 L 2767 255 " fill="none" id="make-me-a-hanzi-animation-25" stroke-dasharray="351 702" stroke-linecap="round"></path>

      <clipPath id="make-me-a-hanzi-clip-26">
      <path d="M 2574 286 L 2579 250 Q 2575 221 2560 176 Q 2545 131 2535 114 L 2517 86 L 2486 48 L 2463 20 Q 2452 8 2402 -27 Q 2353 -63 2322 -77 Q 2291 -91 2255 -104 L 2199 -120 Q 2187 -124 2166 -128 L 2155 -130 Q 2150 -132 2149 -138 Q 2149 -144 2160 -144 L 2171 -145 Q 2179 -147 2205 -145 Q 2291 -141 2332 -125 Q 2374 -109 2416 -84 Q 2459 -59 2482 -39 Q 2505 -19 2527 2 L 2561 49 L 2583 78 Q 2606 112 2640 188 Q 2646 203 2655 212 L 2668 225 Q 2671 228 2673 236 Q 2673 245 2661 260 Q 2646 274 2637 279 L 2608 293 L 2587 298 Q 2574 297 2574 286 Z" fill="lightgray"></path>
      </clipPath>
      <path clip-path="url(#make-me-a-hanzi-clip-26)" d="M 2586 286 L 2620 237 L 2564 104 L 2480 -3 L 2383 -73 L 2319 -105 L 2231 -129 L 2156 -137 " fill="none" id="make-me-a-hanzi-animation-26" stroke-dasharray="826 1652" stroke-linecap="round"></path>

      <clipPath id="make-me-a-hanzi-clip-27">
      <path d="M 2517 86 L 2480 120 L 2446 154 L 2417 188 Q 2406 204 2390 211 Q 2372 221 2337 216 Q 2329 214 2327 208 Q 2325 199 2349 188 Q 2357 184 2376 168 Q 2396 151 2402 147 Q 2408 142 2429 118 Q 2440 106 2461 80 L 2486 48 L 2527 2 L 2566 -39 L 2659 -128 Q 2688 -154 2702 -158 Q 2718 -165 2748 -166 Q 2779 -168 2799 -164 Q 2820 -165 2873 -152 Q 2938 -140 2961 -132 Q 2966 -130 2967 -124 Q 2968 -121 2966 -119 Q 2965 -117 2957 -115 L 2780 -71 Q 2769 -68 2726 -48 Q 2683 -29 2645 -8 Q 2607 13 2592 24 L 2561 49 L 2517 86 Z" fill="lightgray"></path>
      </clipPath>
      <path clip-path="url(#make-me-a-hanzi-clip-27)" d="M 2336 207 L 2391 185 L 2563 7 L 2720 -106 L 2810 -122 L 2959 -123 " fill="none" id="make-me-a-hanzi-animation-27" stroke-dasharray="869 1738" stroke-linecap="round"></path>

      <clipPath id="make-me-a-hanzi-clip-28">
      <path d="M 3373 588 Q 3401 652 3439 689 Q 3449 699 3444 714 Q 3440 727 3410 749 Q 3382 768 3363 767 Q 3344 766 3353 742 Q 3366 712 3356 685 Q 3322 597 3268 513 Q 3217 434 3146 345 Q 3136 335 3134 328 Q 3131 318 3145 320 Q 3190 326 3349 550 Q 3350 554 3354 558 L 3373 588 Z" fill="lightgray"></path>
      </clipPath>
      <path clip-path="url(#make-me-a-hanzi-clip-28)" d="M 3363 752 L 3396 717 L 3399 704 L 3347 597 L 3323 552 L 3232 424 L 3143 328 " fill="none" id="make-me-a-hanzi-animation-28" stroke-dasharray="647 1294" stroke-linecap="round"></path>

      <clipPath id="make-me-a-hanzi-clip-29">
      <path d="M 3354 558 Q 3387 549 3454 565 Q 3532 586 3537 588 Q 3544 595 3539 603 Q 3532 613 3505 619 Q 3477 622 3451 610 Q 3429 601 3406 595 Q 3390 591 3373 588 C 3343 583 3325 565 3354 558 Z" fill="lightgray"></path>
      </clipPath>
      <path clip-path="url(#make-me-a-hanzi-clip-29)" d="M 3360 561 L 3476 595 L 3508 600 L 3532 596 " fill="none" id="make-me-a-hanzi-animation-29" stroke-dasharray="306 612" stroke-linecap="round"></path>

      <clipPath id="make-me-a-hanzi-clip-30">
      <path d="M 3368 412 Q 3485 446 3489 450 Q 3496 457 3491 464 Q 3484 474 3459 478 Q 3434 481 3408 469 Q 3383 459 3355 449 Q 3325 440 3289 435 Q 3258 428 3282 414 Q 3301 405 3324 405 L 3368 412 Z" fill="lightgray"></path>
      </clipPath>
      <path clip-path="url(#make-me-a-hanzi-clip-30)" d="M 3283 425 L 3318 422 L 3377 433 L 3433 455 L 3483 458 " fill="none" id="make-me-a-hanzi-animation-30" stroke-dasharray="333 666" stroke-linecap="round"></path>

      <clipPath id="make-me-a-hanzi-clip-31">
      <path d="M 3399 271 Q 3480 298 3481 299 Q 3488 306 3484 315 Q 3477 325 3447 330 Q 3422 334 3398 323 L 3352 305 Q 3253 280 3234 275 Q 3200 266 3226 252 Q 3268 234 3349 257 Q 3350 258 3354 258 L 3399 271 Z" fill="lightgray"></path>
      </clipPath>
      <path clip-path="url(#make-me-a-hanzi-clip-31)" d="M 3227 264 L 3299 268 L 3430 307 L 3476 307 " fill="none" id="make-me-a-hanzi-animation-31" stroke-dasharray="383 766" stroke-linecap="round"></path>

      <clipPath id="make-me-a-hanzi-clip-32">
      <path d="M 3354 258 Q 3357 102 3313 38 Q 3291 7 3334 -33 Q 3347 -40 3357 -23 Q 3370 8 3505 142 Q 3521 155 3525 164 Q 3528 174 3518 173 Q 3506 173 3398 95 Q 3394 91 3391 95 Q 3398 192 3399 271 L 3398 323 Q 3398 347 3403 366 Q 3407 379 3398 390 Q 3382 403 3368 412 C 3343 429 3307 430 3324 405 Q 3346 383 3352 305 L 3354 258 Z" fill="lightgray"></path>
      </clipPath>
      <path clip-path="url(#make-me-a-hanzi-clip-32)" d="M 3332 405 L 3362 387 L 3373 371 L 3377 238 L 3365 96 L 3369 60 L 3400 69 L 3518 166 " fill="none" id="make-me-a-hanzi-animation-32" stroke-dasharray="679 1358" stroke-linecap="round"></path>

      <clipPath id="make-me-a-hanzi-clip-33">
      <path d="M 3829 511 Q 3838 514 3849 515 Q 3895 525 3903 532 Q 3910 539 3907 547 Q 3900 557 3874 565 Q 3855 569 3837 564 L 3783 547 Q 3746 537 3708 526 Q 3692 523 3675 519 L 3628 511 Q 3598 508 3568 504 Q 3535 498 3559 483 Q 3589 468 3631 469 L 3675 478 Q 3724 490 3779 500 L 3829 511 Z" fill="lightgray"></path>
      </clipPath>
      <path clip-path="url(#make-me-a-hanzi-clip-33)" d="M 3561 495 L 3634 490 L 3848 541 L 3896 542 " fill="none" id="make-me-a-hanzi-animation-33" stroke-dasharray="469 938" stroke-linecap="round"></path>

      <clipPath id="make-me-a-hanzi-clip-34">
      <path d="M 3675 519 Q 3675 583 3678 598 Q 3681 620 3667 633 Q 3645 651 3617 660 Q 3602 666 3594 659 Q 3587 653 3593 638 Q 3615 592 3628 511 L 3631 469 Q 3635 424 3640 358 C 3642 328 3682 335 3680 365 Q 3676 429 3675 478 L 3675 519 Z" fill="lightgray"></path>
      </clipPath>
      <path clip-path="url(#make-me-a-hanzi-clip-34)" d="M 3603 650 L 3626 629 L 3644 599 L 3658 387 L 3645 368 " fill="none" id="make-me-a-hanzi-animation-34" stroke-dasharray="430 860" stroke-linecap="round"></path>

      <clipPath id="make-me-a-hanzi-clip-35">
      <path d="M 3810 388 Q 3819 451 3829 511 L 3837 564 Q 3846 640 3870 709 Q 3874 719 3856 736 Q 3822 758 3798 764 Q 3782 770 3774 761 Q 3765 754 3772 739 Q 3791 705 3790 683 Q 3789 619 3783 547 L 3779 500 Q 3773 442 3765 379 C 3761 349 3806 358 3810 388 Z" fill="lightgray"></path>
      </clipPath>
      <path clip-path="url(#make-me-a-hanzi-clip-35)" d="M 3785 749 L 3820 717 L 3827 699 L 3791 406 L 3771 386 " fill="none" id="make-me-a-hanzi-animation-35" stroke-dasharray="518 1036" stroke-linecap="round"></path>

      <clipPath id="make-me-a-hanzi-clip-36">
      <path d="M 3640 358 Q 3579 351 3514 338 Q 3496 337 3510 321 Q 3523 309 3539 305 Q 3558 301 3573 305 Q 3735 357 3994 358 Q 4012 359 4016 367 Q 4020 377 4005 389 Q 3950 428 3891 406 Q 3855 400 3810 388 L 3765 379 Q 3752 378 3740 375 Q 3710 371 3680 365 L 3640 358 Z" fill="lightgray"></path>
      </clipPath>
      <path clip-path="url(#make-me-a-hanzi-clip-36)" d="M 3512 330 L 3564 325 L 3705 354 L 3918 385 L 3950 385 L 4006 372 " fill="none" id="make-me-a-hanzi-animation-36" stroke-dasharray="629 1258" stroke-linecap="round"></path>

      <clipPath id="make-me-a-hanzi-clip-37">
      <path d="M 3627 238 Q 3600 250 3584 249 Q 3574 245 3578 235 Q 3614 177 3590 55 Q 3572 3 3601 -32 Q 3608 -42 3616 -37 Q 3625 -30 3632 -7 L 3639 25 Q 3639 35 3640 102 L 3639 127 Q 3639 188 3640 207 C 3641 232 3641 232 3627 238 Z" fill="lightgray"></path>
      </clipPath>
      <path clip-path="url(#make-me-a-hanzi-clip-37)" d="M 3589 238 L 3609 222 L 3618 184 L 3620 90 L 3609 4 L 3611 -27 " fill="none" id="make-me-a-hanzi-animation-37" stroke-dasharray="404 808" stroke-linecap="round"></path>

      <clipPath id="make-me-a-hanzi-clip-38">
      <path d="M 3805 9 Q 3823 -19 3838 -50 Q 3850 -72 3860 -74 Q 3872 -74 3881 -49 Q 3897 -4 3892 104 Q 3888 197 3896 226 Q 3905 248 3892 258 Q 3883 270 3845 287 Q 3827 296 3787 281 Q 3750 266 3706 256 Q 3672 247 3627 238 C 3598 232 3612 197 3640 207 Q 3695 229 3790 243 Q 3814 246 3820 238 Q 3826 232 3827 101 Q 3828 55 3823 46 Q 3819 39 3809 39 C 3792 30 3792 30 3805 9 Z" fill="lightgray"></path>
      </clipPath>
      <path clip-path="url(#make-me-a-hanzi-clip-38)" d="M 3635 235 L 3648 227 L 3818 266 L 3842 258 L 3860 237 L 3860 54 L 3851 13 L 3861 -64 " fill="none" id="make-me-a-hanzi-animation-38" stroke-dasharray="673 1346" stroke-linecap="round"></path>

      <clipPath id="make-me-a-hanzi-clip-39">
      <path d="M 3640 102 Q 3643 102 3648 102 Q 3720 115 3772 123 Q 3794 127 3785 139 Q 3775 152 3751 156 Q 3718 159 3639 127 C 3611 116 3610 102 3640 102 Z" fill="lightgray"></path>
      </clipPath>
      <path clip-path="url(#make-me-a-hanzi-clip-39)" d="M 3644 108 L 3671 122 L 3717 134 L 3754 138 L 3776 133 " fill="none" id="make-me-a-hanzi-animation-39" stroke-dasharray="266 532" stroke-linecap="round"></path>

      <clipPath id="make-me-a-hanzi-clip-40">
      <path d="M 3632 -7 Q 3638 -8 3648 -7 Q 3697 3 3805 9 C 3835 11 3832 19 3809 39 Q 3805 43 3800 46 Q 3785 55 3756 48 Q 3692 35 3639 25 C 3610 19 3602 -5 3632 -7 Z" fill="lightgray"></path>
      </clipPath>
      <path clip-path="url(#make-me-a-hanzi-clip-40)" d="M 3636 -2 L 3661 12 L 3768 29 L 3786 29 L 3794 18 " fill="none" id="make-me-a-hanzi-animation-40" stroke-dasharray="297 594" stroke-linecap="round"></path>

</g>
</svg>
